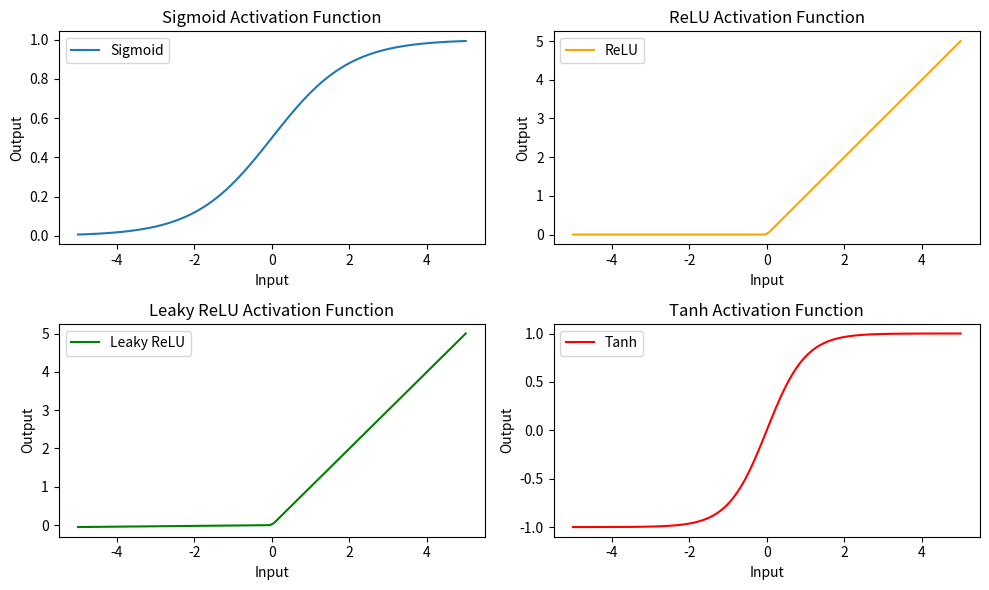

Reproduce this figure in Python.
import numpy as np
import matplotlib.pyplot as plt

# Activation Functions
def sigmoid(x):
    return 1 / (1 + np.exp(-x))

def relu(x):
    return np.maximum(0, x)

def leaky_relu(x, alpha=0.01):
    return np.maximum(alpha*x, x)

def tanh(x):
    return np.tanh(x)

# Generate data
x = np.linspace(-5, 5, 100)
y_sigmoid = sigmoid(x)
y_relu = relu(x)
y_leaky_relu = leaky_relu(x)
y_tanh = tanh(x)

# Plotting
plt.figure(figsize=(10, 6))

# Sigmoid
plt.subplot(2, 2, 1)
plt.plot(x, y_sigmoid, label='Sigmoid')
plt.title('Sigmoid Activation Function')
plt.xlabel('Input')
plt.ylabel('Output')
plt.legend()

# ReLU
plt.subplot(2, 2, 2)
plt.plot(x, y_relu, label='ReLU', color='orange')
plt.title('ReLU Activation Function')
plt.xlabel('Input')
plt.ylabel('Output')
plt.legend()

# Leaky ReLU
plt.subplot(2, 2, 3)
plt.plot(x, y_leaky_relu, label='Leaky ReLU', color='green')
plt.title('Leaky ReLU Activation Function')
plt.xlabel('Input')
plt.ylabel('Output')
plt.legend()

# Tanh
plt.subplot(2, 2, 4)
plt.plot(x, y_tanh, label='Tanh', color='red')
plt.title('Tanh Activation Function')
plt.xlabel('Input')
plt.ylabel('Output')
plt.legend()

plt.tight_layout()
plt.show()
